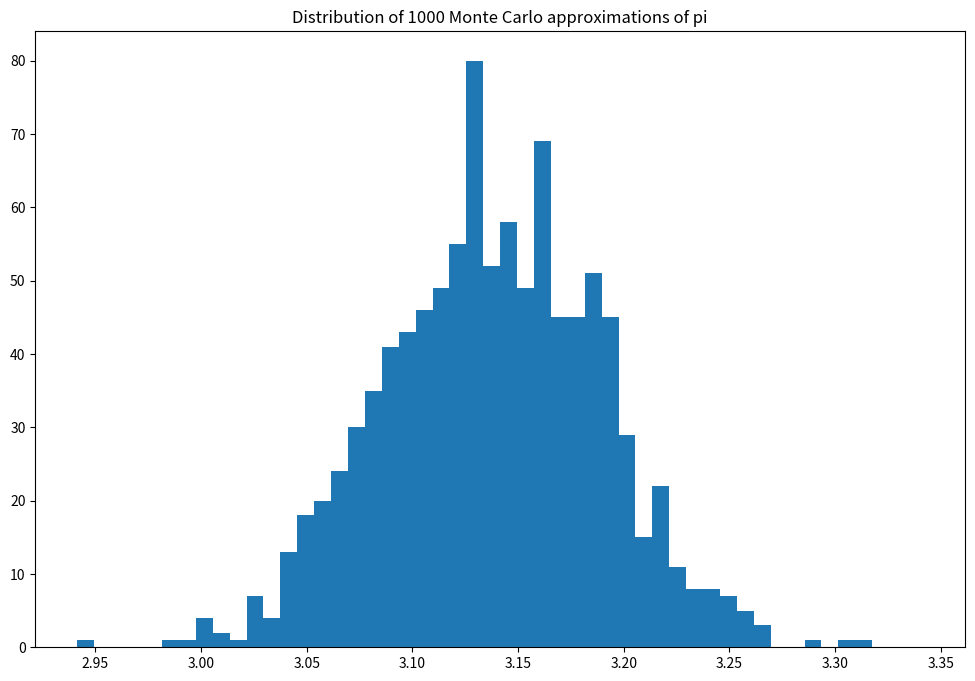

The script that saved this image:
import numpy as np
import matplotlib.pyplot as plt
%matplotlib inline
plt.rcParams['figure.figsize'] = [12, 8]

def mc_int_cube(f,ndims=1,N=1000):
    '''Computes the integral of function f on a hypercube of dimension ndims
       using Monte Carlo integration with N uniformly distributed points
       Assume function f uses axis=0 for inputs, and can be vectorized in other axis
       Return: value and standard error
    '''
    # generate uniform numbers on the hypercube
    x = np.random.random(ndims*N).reshape(ndims,N)  # uniform random numbers in a matrix
    y = f(x)                   # function value
    Q = y.mean()               # sample average
    seQ = y.std()/np.sqrt(N)   # standard error of sample average
    return Q,seQ

# pi example from video 33 as two-dim integral
# Approximate pi using 2-d Monte Carlo integration

N=1000 # Number of Monte carlo Samples
g = lambda x: (x[0,:]**2 + x[1,:]**2)<1  # indicator function to inegrate

q,se = mc_int_cube(g,ndims=2,N=N)
pi_hat = 4*q
se_pi_hat = 4*se

print('Number of Monte Carlo samples   : ', N);
print('Estimate (pi_hat)               : ', pi_hat.round(10));
print('Standard error (pi_hat)         : ', se_pi_hat.round(10));
print('Approximation error (pi_hat-pi) : ', (pi_hat-np.pi).round(10))

# distribution of Monte Carlo integral

N=1000; # number of Monte Carlo samples used to simulate the integral
S=1000; # number of runs to generate the distribution of estimates

qs = np.empty(S,dtype=float)
ses = np.empty(S,dtype=float)

for i in range(S):
    q,se = mc_int_cube(g,ndims=2,N=N)
    qs[i] = 4*q
    ses[i] = 4*se

plt.hist(qs,bins=50,range=(np.pi-.2, np.pi+.2))
plt.title('Distribution of %d Monte Carlo approximations of pi'%S)

print('True value (pi)                  :', np.round(np.pi,10))
print('Average estimate across all runs :', qs.mean().round(10))
print('Mean bias                        :', np.mean(qs-np.pi).round(10))
print('Average std err across all runs  :', ses.mean().round(10))
print('Std dev of bias                  :', np.std(qs-np.pi).round(10))